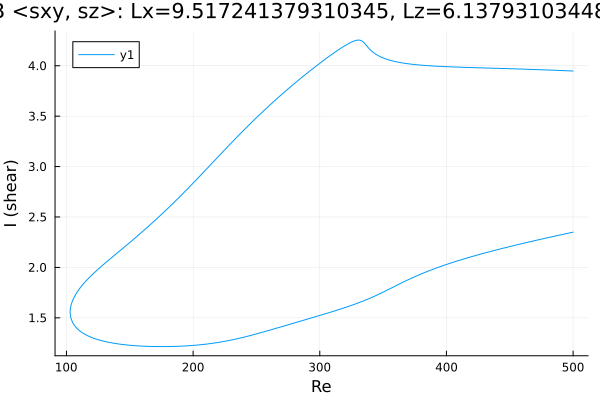

Data behind this chart, as committed beside it:
Re, shear
500.0, 3.948
498.8, 3.948
497.4, 3.949
496, 3.95
494.6, 3.951
493.2, 3.951
491.8, 3.952
490.3, 3.953
488.9, 3.953
487.5, 3.954
486.1, 3.955
484.7, 3.956
483.3, 3.956
481.9, 3.957
480.4, 3.958
479, 3.958
477.6, 3.959
476.2, 3.96
474.8, 3.96
473.4, 3.961
472, 3.962
470.5, 3.962
469.1, 3.963
467.7, 3.963
466.3, 3.964
464.9, 3.965
463.5, 3.965
462.1, 3.966
460.6, 3.966
459.2, 3.967
457.8, 3.968
456.4, 3.968
455, 3.969
453.6, 3.969
452.2, 3.97
450.7, 3.97
449.3, 3.971
447.9, 3.971
446.5, 3.972
445.1, 3.973
443.7, 3.973
442.3, 3.974
440.8, 3.974
439.4, 3.975
438, 3.975
436.6, 3.976
435.2, 3.976
433.8, 3.977
432.4, 3.977
430.9, 3.978
429.5, 3.978
428.1, 3.979
426.7, 3.979
425.3, 3.98
423.9, 3.98
422.5, 3.981
421, 3.981
419.6, 3.982
418.2, 3.983
416.8, 3.983
... 565 more rows
